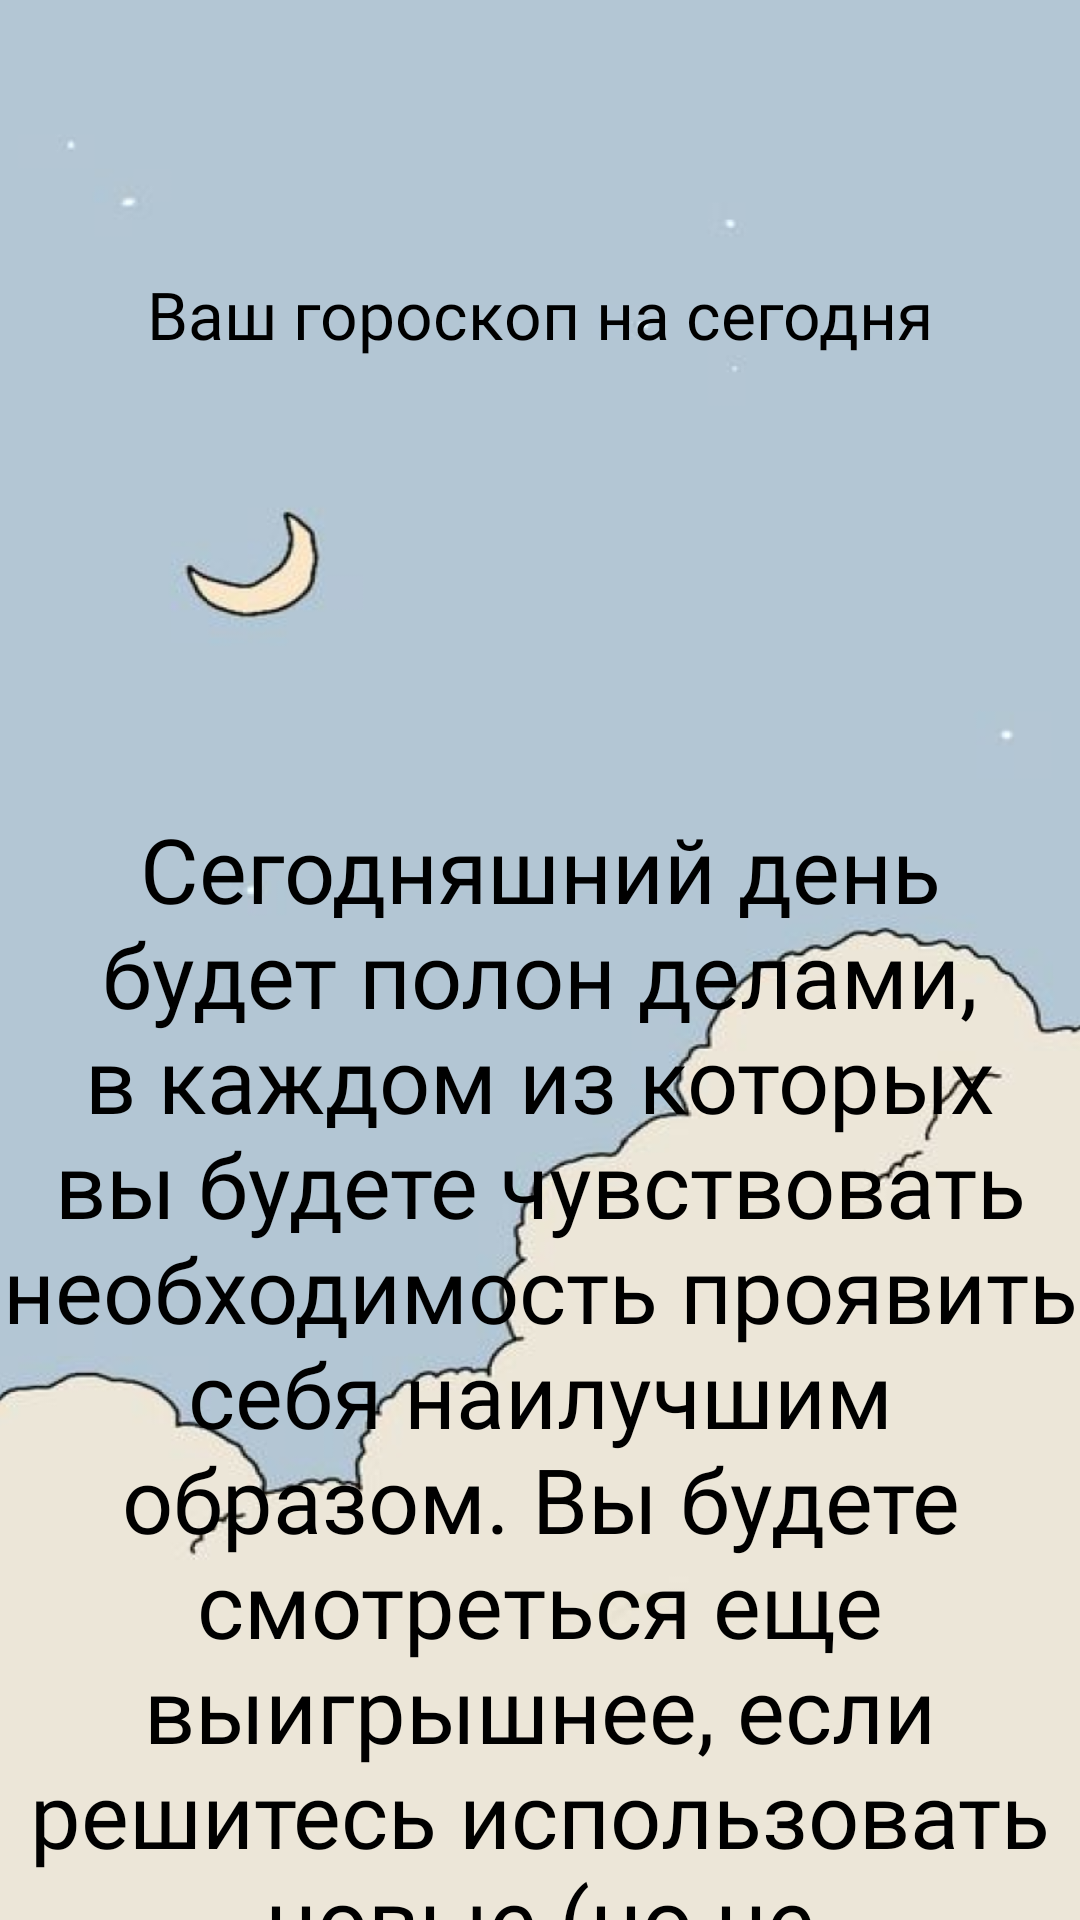

Layout XML and referenced resources for this Android screen:
<!-- AndroidManifest.xml: application theme Theme.Vitamin -->
<!-- res/layout/fragment_horoscope.xml -->
<?xml version="1.0" encoding="utf-8"?>
<androidx.constraintlayout.widget.ConstraintLayout xmlns:android="http://schemas.android.com/apk/res/android"
    xmlns:tools="http://schemas.android.com/tools"
    android:layout_width="match_parent"
    android:layout_height="match_parent"
    xmlns:app="http://schemas.android.com/apk/res-auto"
    android:background="@drawable/sky"
    tools:context=".HoroscopeFragment">

    <TextView
        android:id="@+id/horoskopeHelp"
        android:layout_width="wrap_content"
        android:layout_height="wrap_content"
        android:layout_marginTop="90dp"
        android:fontFamily="@font/macherie"
        android:text="@string/your_horoscope"
        android:textSize="22sp"
        android:textColor="@color/black"
        app:layout_constraintEnd_toEndOf="parent"
        app:layout_constraintStart_toStartOf="parent"
        app:layout_constraintTop_toTopOf="parent" />

    <TextView
        android:id="@+id/currentHoroskope"
        android:layout_width="wrap_content"
        android:layout_height="wrap_content"
        android:textAlignment="center"
        app:layout_constraintEnd_toEndOf="parent"
        app:layout_constraintStart_toStartOf="parent"
        android:layout_marginStart="19dp"
        android:layout_marginEnd="19dp"
        android:layout_marginTop="150dp"
        app:layout_constraintTop_toBottomOf="@+id/horoskopeHelp"
        android:fontFamily="@font/moloko"
        android:textSize="30sp"
        android:textColor="@color/black"
        android:text="@string/toolsHoroskope" />


</androidx.constraintlayout.widget.ConstraintLayout>
<!-- resources referenced by this layout -->
<resources>
  <color name="black">#FF000000</color>
  <!-- drawable sky: png bitmap (drawable, 111177 bytes) -->
  <string name="toolsHoroskope">Сегодняшний день будет полон делами, в каждом из которых вы будете
          чувствовать необходимость проявить себя наилучшим образом. Вы будете смотреться еще
          выигрышнее, если решитесь использовать новые (но не запрещенные!) приемы.</string>
  <string name="your_horoscope">Ваш гороскоп на сегодня</string>
  <style name="Theme.Vitamin" parent="Base.Theme.Vitamin" />
  <style name="Base.Theme.Vitamin" parent="Theme.Material3.DayNight.NoActionBar">
          <item name="android:statusBarColor">@color/menu_and_toolbar_main</item>
          
          
      </style>
  <color name="menu_and_toolbar_main">#D8E42F</color>
</resources>
